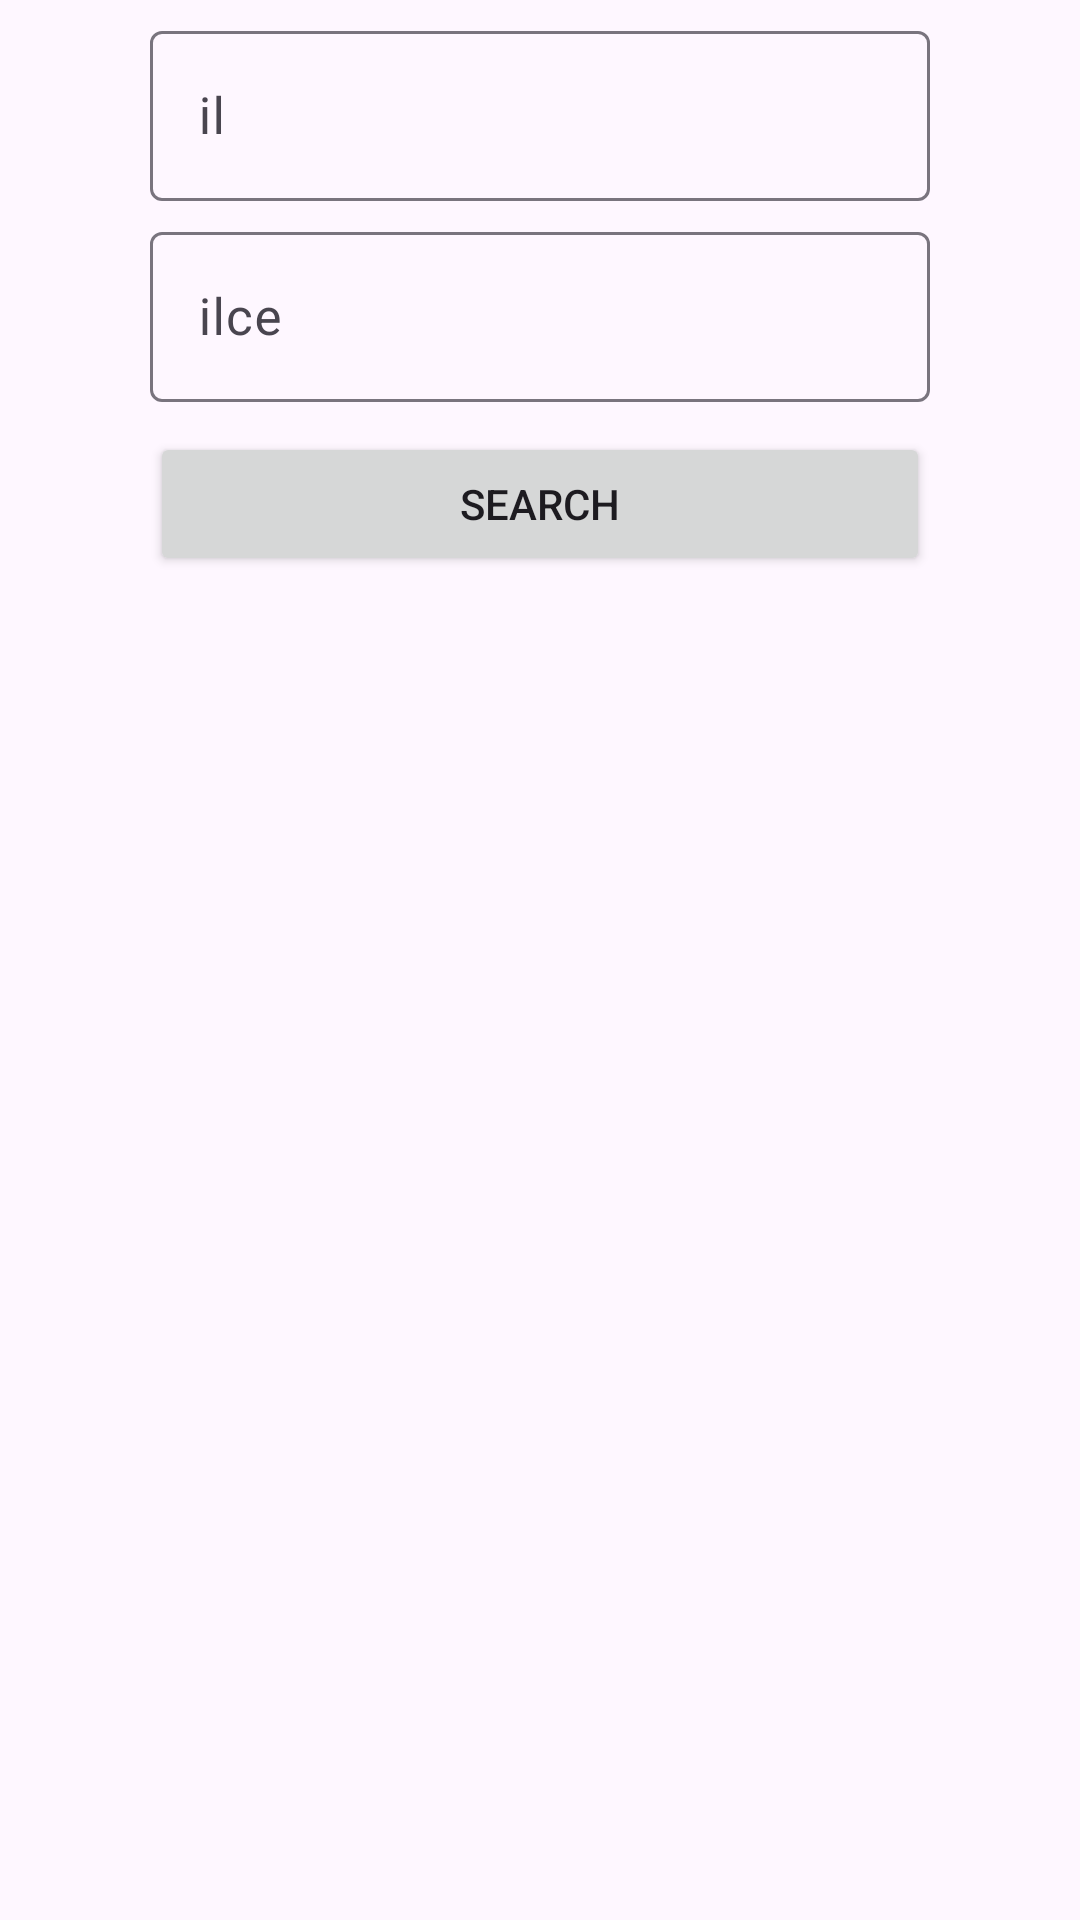

Write the Android layout XML for this screen, with the resource values it uses.
<!-- AndroidManifest.xml: application theme Theme.NobetciEczane -->
<!-- res/layout/activity_main.xml -->
<?xml version="1.0" encoding="utf-8"?>
<androidx.constraintlayout.widget.ConstraintLayout xmlns:android="http://schemas.android.com/apk/res/android"
    xmlns:app="http://schemas.android.com/apk/res-auto"
    xmlns:tools="http://schemas.android.com/tools"
    android:id="@+id/main"
    android:layout_width="match_parent"
    android:layout_height="match_parent"
    tools:context=".ui.activity.MainActivity">

    <androidx.recyclerview.widget.RecyclerView
        android:id="@+id/recyclerView"
        android:layout_width="0dp"
        android:layout_height="0dp"
        app:layout_constraintBottom_toBottomOf="parent"
        app:layout_constraintEnd_toEndOf="parent"
        app:layout_constraintHorizontal_bias="1.0"
        app:layout_constraintStart_toStartOf="parent"
        app:layout_constraintTop_toBottomOf="@+id/searchLayout"
        app:layout_constraintVertical_bias="0.0" />


    <androidx.constraintlayout.widget.ConstraintLayout
        android:id="@+id/searchLayout"
        android:layout_width="match_parent"
        android:layout_height="wrap_content"
        app:layout_constraintEnd_toEndOf="parent"
        app:layout_constraintStart_toStartOf="parent"
        app:layout_constraintTop_toTopOf="parent">


        <com.google.android.material.textfield.TextInputLayout
            android:id="@+id/cityInputLayout"
            android:layout_width="0dp"
            android:layout_height="wrap_content"
            android:layout_marginStart="50dp"
            android:layout_marginEnd="50dp"
            android:layout_marginTop="5dp"
            android:hint="il"
            app:layout_constraintEnd_toEndOf="parent"
            app:layout_constraintStart_toStartOf="parent"
            app:layout_constraintTop_toTopOf="parent">

            <com.google.android.material.textfield.TextInputEditText
                android:id="@+id/cityET"
                android:layout_width="match_parent"
                android:layout_height="wrap_content"
                android:textSize="17sp" />
        </com.google.android.material.textfield.TextInputLayout>

        <com.google.android.material.textfield.TextInputLayout
            android:id="@+id/distInputLayout"
            android:layout_width="0dp"
            android:layout_height="wrap_content"
            android:layout_marginTop="5dp"
            android:layout_marginStart="50dp"
            android:layout_marginEnd="50dp"
            android:hint="ilce"
            app:layout_constraintEnd_toEndOf="parent"
            app:layout_constraintStart_toStartOf="parent"
            app:layout_constraintTop_toBottomOf="@+id/cityInputLayout">

            <com.google.android.material.textfield.TextInputEditText
                android:id="@+id/distET"
                android:layout_width="match_parent"
                android:layout_height="wrap_content"
                android:textSize="17sp" />
        </com.google.android.material.textfield.TextInputLayout>

        <Button
            android:id="@+id/searchBtn"
            android:layout_width="0dp"
            android:layout_height="wrap_content"
            android:layout_marginTop="10dp"
            android:text="SEARCH"
            app:layout_constraintEnd_toEndOf="@+id/distInputLayout"
            app:layout_constraintStart_toStartOf="@+id/distInputLayout"
            app:layout_constraintTop_toBottomOf="@+id/distInputLayout" />

        <ImageView
            android:id="@+id/expandBtn"
            android:layout_width="0dp"
            android:layout_height="33dp"
            app:layout_constraintTop_toBottomOf="@id/searchBtn"
            app:srcCompat="@drawable/ic_expand"
            app:layout_constraintEnd_toEndOf="@+id/distInputLayout"
            app:layout_constraintStart_toStartOf="@+id/distInputLayout" />


    </androidx.constraintlayout.widget.ConstraintLayout>


</androidx.constraintlayout.widget.ConstraintLayout>
<!-- resources referenced by this layout -->
<resources>
  <style name="Theme.NobetciEczane" parent="Base.Theme.NobetciEczane" />
  <style name="Base.Theme.NobetciEczane" parent="Theme.Material3.DayNight.NoActionBar">
          
          
      </style>
</resources>
